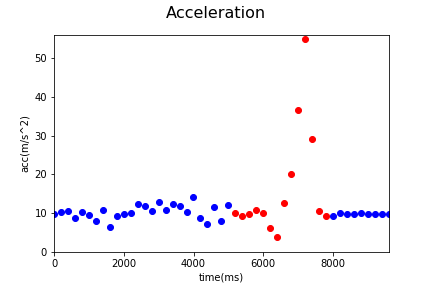

Data behind this chart, as committed beside it:
Acc_X, Acc_Y, Acc_Z, gyro_X, gyro_Y, gyro_Z, time, status, Acc
-3.05, -5.77, 7.29, 0.0, 0.0, 0.0, 1545103859289, 0, 9.785
-1.51, -5.21, 8.7, 0.0, 0.0, 0.0, 1545103859489, 0, 10.25
-2.48, -6.27, 8.09, 0.01, -0.11, 0.12, 1545103859689, 0, 10.53
-2.1, -6.07, 5.91, -0.02, -0.01, 0.1, 1545103859889, 0, 8.728
-2.12, -5.9, 8.24, -0.02, -0.01, 0.1, 1545103860089, 0, 10.35
-2.38, -4.75, 7.95, 0.08, 0.04, 0.0, 1545103860289, 0, 9.562
-3.21, -5.36, 4.79, -0.09, -0.2, 0.22, 1545103860489, 0, 7.873
-1.83, -6.39, 8.58, -0.09, -0.2, 0.22, 1545103860689, 0, 10.85
-1.74, -4.81, 4.07, -0.06, -0.11, -0.1, 1545103860889, 0, 6.537
-1.54, -4.68, 7.78, -0.03, 0.07, -0.21, 1545103861089, 0, 9.209
-4.31, -5.32, 7.16, 0.12, 0.07, 0.42, 1545103861288, 0, 9.907
-2.36, -3.81, 9.1, -0.05, -0.27, 0.24, 1545103861488, 0, 10.14
-1.04, -5.46, 11.08, 0.06, 0.09, -0.55, 1545103861688, 0, 12.4
-2.85, -7.42, 8.9, 0.0, 0.18, 0.09, 1545103861888, 0, 11.93
-3.66, -4.24, 9.09, 0.0, -0.06, 0.15, 1545103862088, 0, 10.68
-3.0, -7.85, 9.73, 0.01, 0.05, -0.14, 1545103862288, 0, 12.86
-2.34, -5.88, 8.87, 0.09, 0.06, -0.12, 1545103862488, 0, 10.9
-2.74, -6.45, 10.18, -0.09, -0.3, 0.27, 1545103862688, 0, 12.36
-2.06, -6.37, 9.68, -0.02, 0.0, 0.01, 1545103862888, 0, 11.77
-1.77, -9.65, 3.22, 0.01, 0.09, -0.2, 1545103863088, 0, 10.33
-2.48, -7.07, 11.9, -0.05, -0.03, 0.27, 1545103863288, 0, 14.06
-2.01, -6.13, 5.98, -0.2, -0.22, 0.21, 1545103863488, 0, 8.796
-1.2, -3.85, 6.08, -0.2, -0.22, 0.21, 1545103863688, 0, 7.296
-3.79, -6.55, 8.81, 0.22, 0.24, -0.21, 1545103863888, 0, 11.61
0.13, -5.9, 5.38, -0.09, -0.2, -0.27, 1545103864088, 0, 7.986
-1.96, -6.6, 10.05, 0.09, 0.13, 0.2, 1545103864288, 0, 12.18
-0.05, -6.96, 7.19, 0.09, 0.13, 0.2, 1545103864489, 1, 10.01
-0.84, -5.79, 7.08, -0.08, 0.01, 0.54, 1545103864689, 1, 9.185
-0.6, -0.5, 9.87, -0.2, -0.15, 0.65, 1545103864889, 1, 9.901
-2.1, -5.7, 8.92, 0.11, -0.23, 0.42, 1545103865089, 1, 10.79
-1.42, -8.21, 5.75, 0.03, -0.1, 0.53, 1545103865289, 1, 10.12
-0.36, -4.9, 3.55, -0.33, -0.09, 0.97, 1545103865489, 1, 6.062
0.71, -0.03, 3.88, -0.08, -0.06, 0.57, 1545103865689, 1, 3.945
-0.23, -6.11, 11.01, -0.08, -0.06, 0.57, 1545103865889, 1, 12.59
1.57, -14.37, 14.11, -0.35, 0.21, 1.14, 1545103866089, 1, 20.2
3.42, -22.59, 28.46, -0.31, 1.64, 2.44, 1545103866289, 1, 36.5
37.0, 39.82, 7.78, 5.26, -0.78, -4.66, 1545103866489, 1, 54.91
-15.98, -7.2, -23.27, 0.83, -1.96, 1.02, 1545103866688, 1, 29.13
-4.67, 7.04, -6.37, 0.31, -1.45, 1.58, 1545103866888, 1, 10.58
-8.89, -0.07, 2.95, 0.03, -0.58, 0.79, 1545103867088, 1, 9.367
-8.86, -0.03, 3.08, -0.07, 0.09, -0.22, 1545103867288, 0, 9.38
-9.75, -1.57, 1.96, -0.01, 0.01, -0.04, 1545103867488, 0, 10.07
-9.7, -0.23, 1.0, 0.01, -0.02, 0.02, 1545103867688, 0, 9.754
-9.69, -0.35, 1.42, 0.0, -0.01, 0.01, 1545103867888, 0, 9.8
-9.84, -0.84, 1.17, 0.0, 0.0, -0.01, 1545103868088, 0, 9.945
-9.68, -0.49, 1.14, 0.01, -0.01, 0.01, 1545103868288, 0, 9.759
-9.69, -0.48, 1.15, 0.0, 0.0, 0.0, 1545103868488, 0, 9.77
-9.71, -0.61, 1.14, 0.0, 0.0, 0.0, 1545103868688, 0, 9.796
-9.63, -0.49, 1.13, 0.0, -0.01, 0.01, 1545103868888, 0, 9.708
